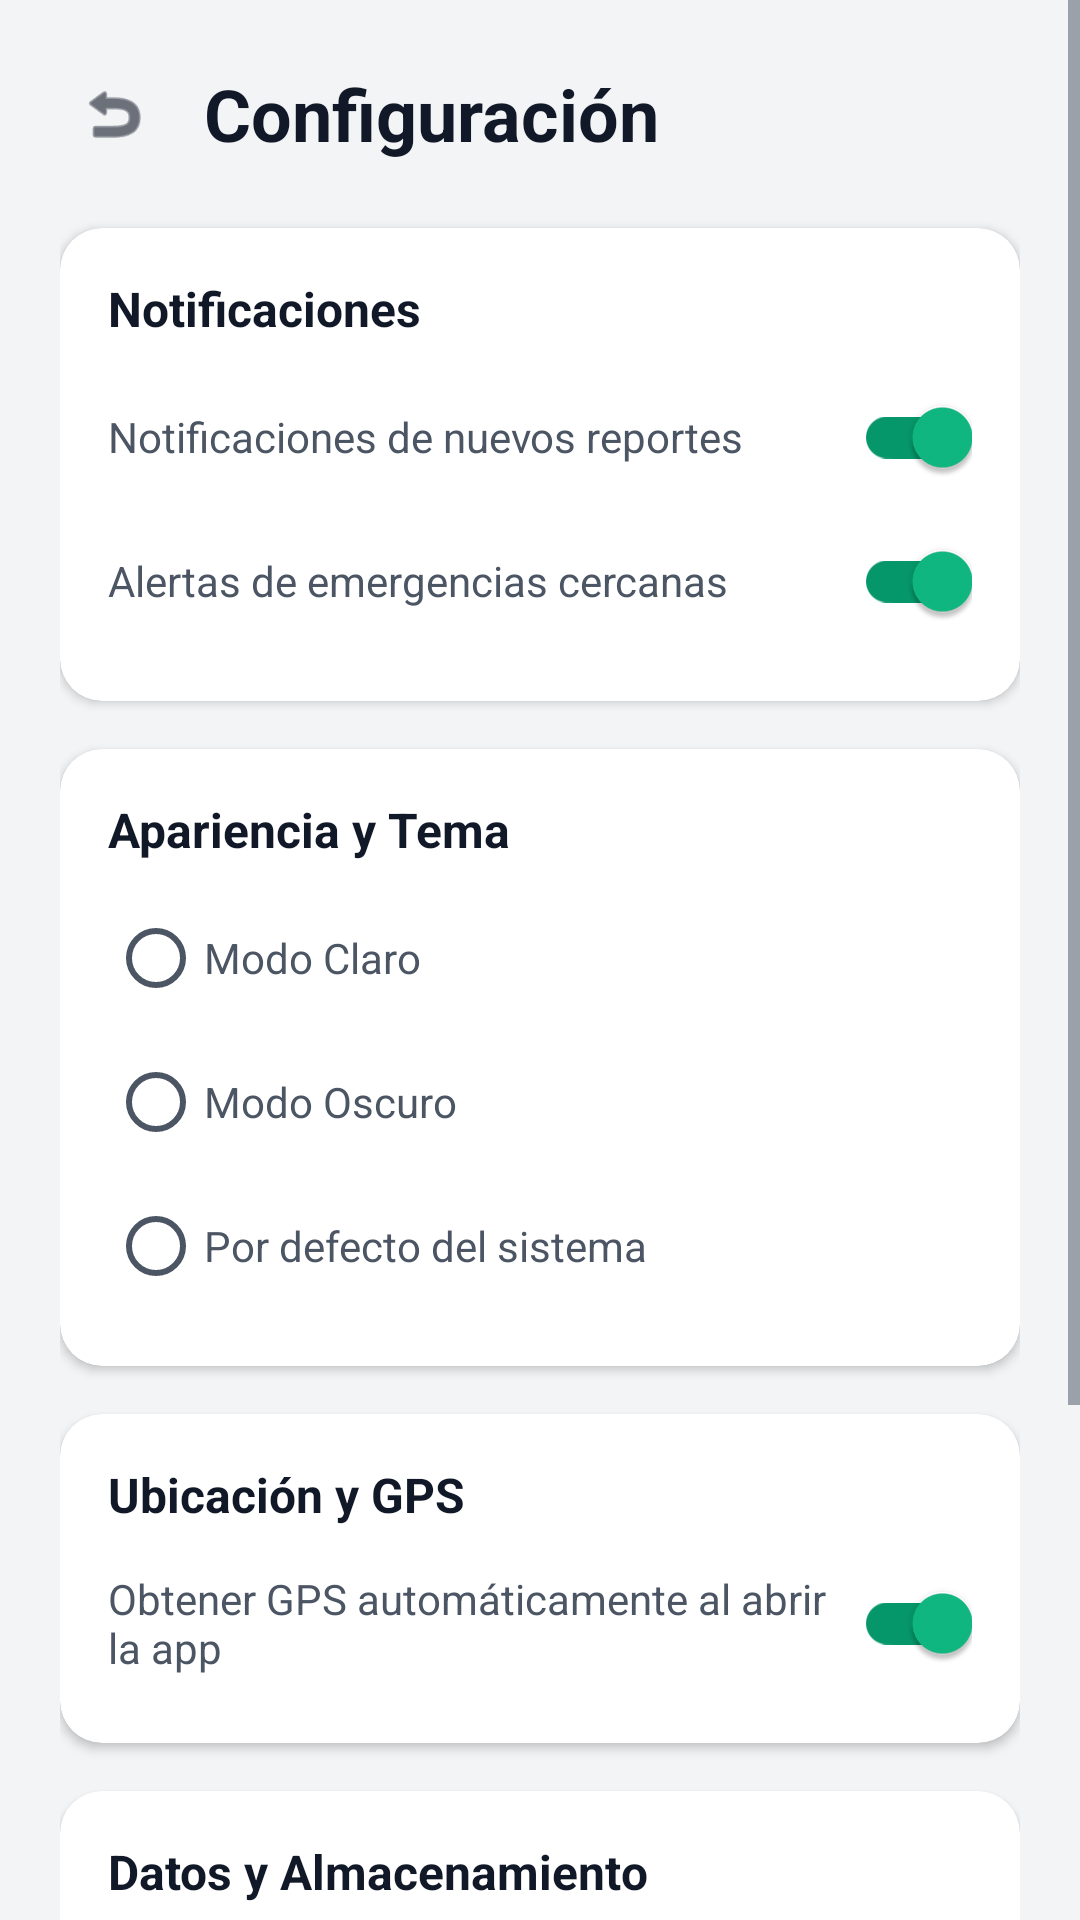

Layout XML and referenced resources for this Android screen:
<!-- AndroidManifest.xml: application theme Theme.HelpMe -->
<!-- res/layout/fragment_settings.xml -->
<?xml version="1.0" encoding="utf-8"?>
<ScrollView xmlns:android="http://schemas.android.com/apk/res/android"
    xmlns:app="http://schemas.android.com/apk/res-auto"
    android:layout_width="match_parent"
    android:layout_height="match_parent"
    android:background="@color/helpme_background"
    android:fillViewport="true">

    <LinearLayout
        android:layout_width="match_parent"
        android:layout_height="wrap_content"
        android:orientation="vertical"
        android:padding="20dp">

        
        <LinearLayout
            android:layout_width="match_parent"
            android:layout_height="wrap_content"
            android:gravity="center_vertical"
            android:orientation="horizontal">

            <ImageView
                android:id="@+id/btnBack"
                android:layout_width="36dp"
                android:layout_height="36dp"
                android:background="?attr/selectableItemBackgroundBorderless"
                android:clickable="true"
                android:focusable="true"
                android:padding="6dp"
                android:src="@android:drawable/ic_menu_revert"
                app:tint="@color/helpme_text_primary" />

            <TextView
                android:layout_width="wrap_content"
                android:layout_height="wrap_content"
                android:layout_marginStart="12dp"
                android:text="Configuración"
                android:textColor="@color/helpme_text_primary"
                android:textSize="24sp"
                android:textStyle="bold" />
        </LinearLayout>

        
        <com.google.android.material.card.MaterialCardView
            android:layout_width="match_parent"
            android:layout_height="wrap_content"
            android:layout_marginTop="20dp"
            app:cardBackgroundColor="@color/helpme_card_background"
            app:cardCornerRadius="14dp"
            app:cardElevation="2dp"
            app:strokeWidth="0dp">

            <LinearLayout
                android:layout_width="match_parent"
                android:layout_height="wrap_content"
                android:orientation="vertical"
                android:padding="16dp">

                <TextView
                    android:layout_width="wrap_content"
                    android:layout_height="wrap_content"
                    android:text="Notificaciones"
                    android:textColor="@color/helpme_text_primary"
                    android:textSize="16sp"
                    android:textStyle="bold" />

                <com.google.android.material.switchmaterial.SwitchMaterial
                    android:id="@+id/switchPushNotifs"
                    android:layout_width="match_parent"
                    android:layout_height="wrap_content"
                    android:layout_marginTop="8dp"
                    android:checked="true"
                    android:text="Notificaciones de nuevos reportes"
                    android:textColor="@color/helpme_text_secondary"
                    app:thumbTint="@color/helpme_green"
                    app:trackTint="@color/helpme_green_dark" />

                <com.google.android.material.switchmaterial.SwitchMaterial
                    android:id="@+id/switchEmergencyAlerts"
                    android:layout_width="match_parent"
                    android:layout_height="wrap_content"
                    android:checked="true"
                    android:text="Alertas de emergencias cercanas"
                    android:textColor="@color/helpme_text_secondary"
                    app:thumbTint="@color/helpme_green"
                    app:trackTint="@color/helpme_green_dark" />
            </LinearLayout>
        </com.google.android.material.card.MaterialCardView>

        
        <com.google.android.material.card.MaterialCardView
            android:layout_width="match_parent"
            android:layout_height="wrap_content"
            android:layout_marginTop="16dp"
            app:cardBackgroundColor="@color/helpme_card_background"
            app:cardCornerRadius="14dp"
            app:cardElevation="2dp"
            app:strokeWidth="0dp">

            <LinearLayout
                android:layout_width="match_parent"
                android:layout_height="wrap_content"
                android:orientation="vertical"
                android:padding="16dp">

                <TextView
                    android:layout_width="wrap_content"
                    android:layout_height="wrap_content"
                    android:text="Apariencia y Tema"
                    android:textColor="@color/helpme_text_primary"
                    android:textSize="16sp"
                    android:textStyle="bold" />

                <RadioGroup
                    android:id="@+id/rgThemeOptions"
                    android:layout_width="match_parent"
                    android:layout_height="wrap_content"
                    android:layout_marginTop="8dp">

                    <RadioButton
                        android:id="@+id/rbThemeLight"
                        android:layout_width="match_parent"
                        android:layout_height="wrap_content"
                        android:text="Modo Claro"
                        android:textColor="@color/helpme_text_secondary" />

                    <RadioButton
                        android:id="@+id/rbThemeDark"
                        android:layout_width="match_parent"
                        android:layout_height="wrap_content"
                        android:text="Modo Oscuro"
                        android:textColor="@color/helpme_text_secondary" />

                    <RadioButton
                        android:id="@+id/rbThemeSystem"
                        android:layout_width="match_parent"
                        android:layout_height="wrap_content"
                        android:text="Por defecto del sistema"
                        android:textColor="@color/helpme_text_secondary" />
                </RadioGroup>
            </LinearLayout>
        </com.google.android.material.card.MaterialCardView>

        
        <com.google.android.material.card.MaterialCardView
            android:layout_width="match_parent"
            android:layout_height="wrap_content"
            android:layout_marginTop="16dp"
            app:cardBackgroundColor="@color/helpme_card_background"
            app:cardCornerRadius="14dp"
            app:cardElevation="2dp"
            app:strokeWidth="0dp">

            <LinearLayout
                android:layout_width="match_parent"
                android:layout_height="wrap_content"
                android:orientation="vertical"
                android:padding="16dp">

                <TextView
                    android:layout_width="wrap_content"
                    android:layout_height="wrap_content"
                    android:text="Ubicación y GPS"
                    android:textColor="@color/helpme_text_primary"
                    android:textSize="16sp"
                    android:textStyle="bold" />

                <com.google.android.material.switchmaterial.SwitchMaterial
                    android:id="@+id/switchAutoLocation"
                    android:layout_width="match_parent"
                    android:layout_height="wrap_content"
                    android:layout_marginTop="8dp"
                    android:checked="true"
                    android:text="Obtener GPS automáticamente al abrir la app"
                    android:textColor="@color/helpme_text_secondary"
                    app:thumbTint="@color/helpme_green"
                    app:trackTint="@color/helpme_green_dark" />
            </LinearLayout>
        </com.google.android.material.card.MaterialCardView>

        
        <com.google.android.material.card.MaterialCardView
            android:layout_width="match_parent"
            android:layout_height="wrap_content"
            android:layout_marginTop="16dp"
            app:cardBackgroundColor="@color/helpme_card_background"
            app:cardCornerRadius="14dp"
            app:cardElevation="2dp"
            app:strokeWidth="0dp">

            <LinearLayout
                android:layout_width="match_parent"
                android:layout_height="wrap_content"
                android:orientation="vertical"
                android:padding="16dp">

                <TextView
                    android:layout_width="wrap_content"
                    android:layout_height="wrap_content"
                    android:text="Datos y Almacenamiento"
                    android:textColor="@color/helpme_text_primary"
                    android:textSize="16sp"
                    android:textStyle="bold" />

                <com.google.android.material.button.MaterialButton
                    android:id="@+id/btnClearCache"
                    style="@style/Widget.MaterialComponents.Button.OutlinedButton"
                    android:layout_width="match_parent"
                    android:layout_height="wrap_content"
                    android:layout_marginTop="12dp"
                    android:text="Limpiar caché local de imágenes"
                    android:textAllCaps="false"
                    android:textColor="@color/helpme_green"
                    app:strokeColor="@color/helpme_green" />
            </LinearLayout>
        </com.google.android.material.card.MaterialCardView>

        
        <com.google.android.material.card.MaterialCardView
            android:layout_width="match_parent"
            android:layout_height="wrap_content"
            android:layout_marginTop="16dp"
            app:cardBackgroundColor="@color/helpme_card_background"
            app:cardCornerRadius="14dp"
            app:cardElevation="2dp"
            app:strokeWidth="0dp">

            <LinearLayout
                android:layout_width="match_parent"
                android:layout_height="wrap_content"
                android:orientation="vertical"
                android:padding="16dp">

                <TextView
                    android:layout_width="wrap_content"
                    android:layout_height="wrap_content"
                    android:text="Acerca de la Aplicación"
                    android:textColor="@color/helpme_text_primary"
                    android:textSize="16sp"
                    android:textStyle="bold" />

                <TextView
                    android:layout_width="wrap_content"
                    android:layout_height="wrap_content"
                    android:layout_marginTop="8dp"
                    android:text="HelpMe v1.0.0\nRed de Ayuda Ciudadana y Mejora del Entorno"
                    android:textColor="@color/helpme_text_secondary"
                    android:textSize="14sp" />

                <TextView
                    android:id="@+id/tvTerms"
                    android:layout_width="wrap_content"
                    android:layout_height="wrap_content"
                    android:layout_marginTop="12dp"
                    android:text="Términos de servicio y políticas de privacidad"
                    android:textColor="@color/helpme_green"
                    android:textSize="14sp"
                    android:textStyle="bold" />
            </LinearLayout>
        </com.google.android.material.card.MaterialCardView>

    </LinearLayout>
</ScrollView>
<!-- resources referenced by this layout -->
<resources>
  <color name="helpme_background">#F3F4F6</color>
  <color name="helpme_card_background">#FFFFFF</color>
  <color name="helpme_green">#10B981</color>
  <color name="helpme_green_dark">#059669</color>
  <color name="helpme_text_primary">#111827</color>
  <color name="helpme_text_secondary">#4B5563</color>
  <style name="Theme.HelpMe" parent="Base.Theme.HelpMe" />
  <style name="Base.Theme.HelpMe" parent="Theme.MaterialComponents.DayNight.NoActionBar">
          <item name="colorPrimary">@color/helpme_green</item>
          <item name="colorPrimaryVariant">@color/helpme_green_dark</item>
          <item name="colorOnPrimary">@color/white</item>
          <item name="android:windowBackground">@color/helpme_background</item>
          
          <item name="android:textColorPrimary">@color/helpme_text_primary</item>
          <item name="android:textColorSecondary">@color/helpme_text_secondary</item>
      </style>
  <color name="white">#FFFFFFFF</color>
</resources>
